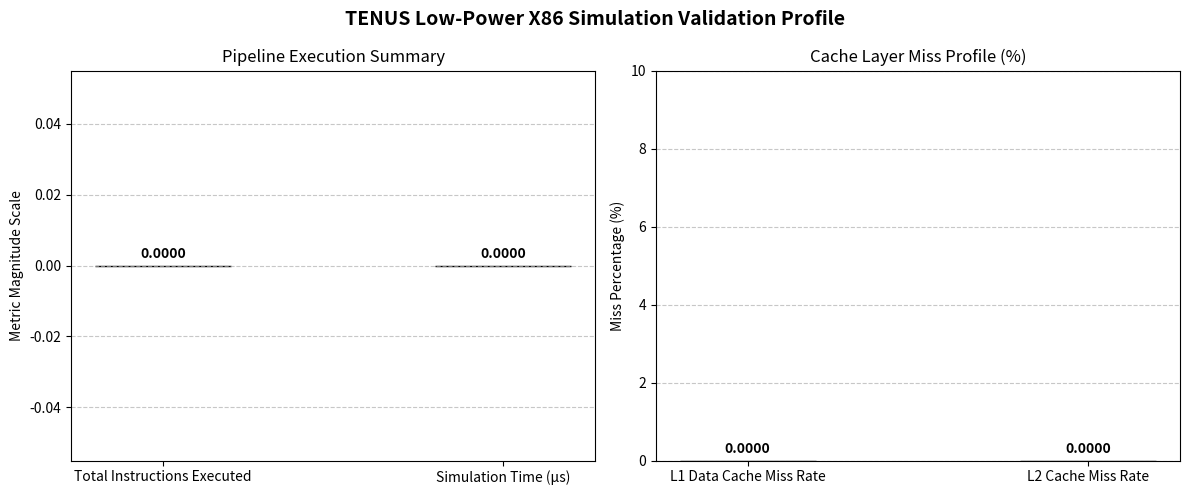

The matplotlib source for this figure:
import os
import matplotlib.pyplot as plt

stats_file = 'm5out/tenus_baseline/stats.txt'

# Initialize baseline metrics
sim_seconds = 0.0
sim_insts = 0
l1d_miss_rate = 0.0
l2_miss_rate = 0.0

# Extract data fields via your exact verified gem5 labels
if os.path.exists(stats_file):
    with open(stats_file, 'r') as f:
        for line in f:
            if 'simSeconds' in line:
                sim_seconds = float(line.split()[1])
            elif 'simInsts' in line:
                sim_insts = int(line.split()[1])
            elif 'board.cache_hierarchy.l1dcaches.overallMissRate::total' in line:
                l1d_miss_rate = float(line.split()[1])
            elif 'board.cache_hierarchy.l2cache.overallMissRate::total' in line:
                l2_miss_rate = float(line.split()[1])
else:
    print(f"Error: {stats_file} not found.")

# Set up the visualization canvas
fig, (ax1, ax2) = plt.subplots(1, 2, figsize=(12, 5))
fig.suptitle('TENUS Low-Power X86 Simulation Validation Profile', fontsize=14, fontweight='bold')

# Plot 1: Execution Throughput metrics
execution_labels = ['Total Instructions Executed', 'Simulation Time (μs)']
execution_values = [sim_insts / 1000, sim_seconds * 1000000] 
ax1.bar(execution_labels, execution_values, color=['#1f77b4', '#aec7e8'], edgecolor='black', width=0.4)
ax1.set_title('Pipeline Execution Summary')
ax1.set_ylabel('Metric Magnitude Scale')
ax1.grid(axis='y', linestyle='--', alpha=0.7)

# Plot 2: Low-Power Cache Miss Filtration Rates
cache_labels = ['L1 Data Cache Miss Rate', 'L2 Cache Miss Rate']
cache_values = [l1d_miss_rate * 100, l2_miss_rate * 100] # Convert to percentages
ax2.bar(cache_labels, cache_values, color=['#ff7f0e', '#ffbb78'], edgecolor='black', width=0.4)
ax2.set_title('Cache Layer Miss Profile (%)')
ax2.set_ylabel('Miss Percentage (%)')
ax2.set_ylim(0, max(cache_values) * 1.3 if max(cache_values) > 0 else 10)
ax2.grid(axis='y', linestyle='--', alpha=0.7)

# Add numeric labels on top of the bars
for ax in [ax1, ax2]:
    for p in ax.patches:
        ax.annotate(f"{p.get_height():.4f}", (p.get_x() + p.get_width() / 2., p.get_height()),
                    ha='center', va='center', xytext=(0, 8), textcoords='offset points', fontweight='bold')

plt.tight_layout()
plt.savefig('tenus_performance_metrics.png', dpi=300)
print("Graph successfully re-generated from verified labels.")
